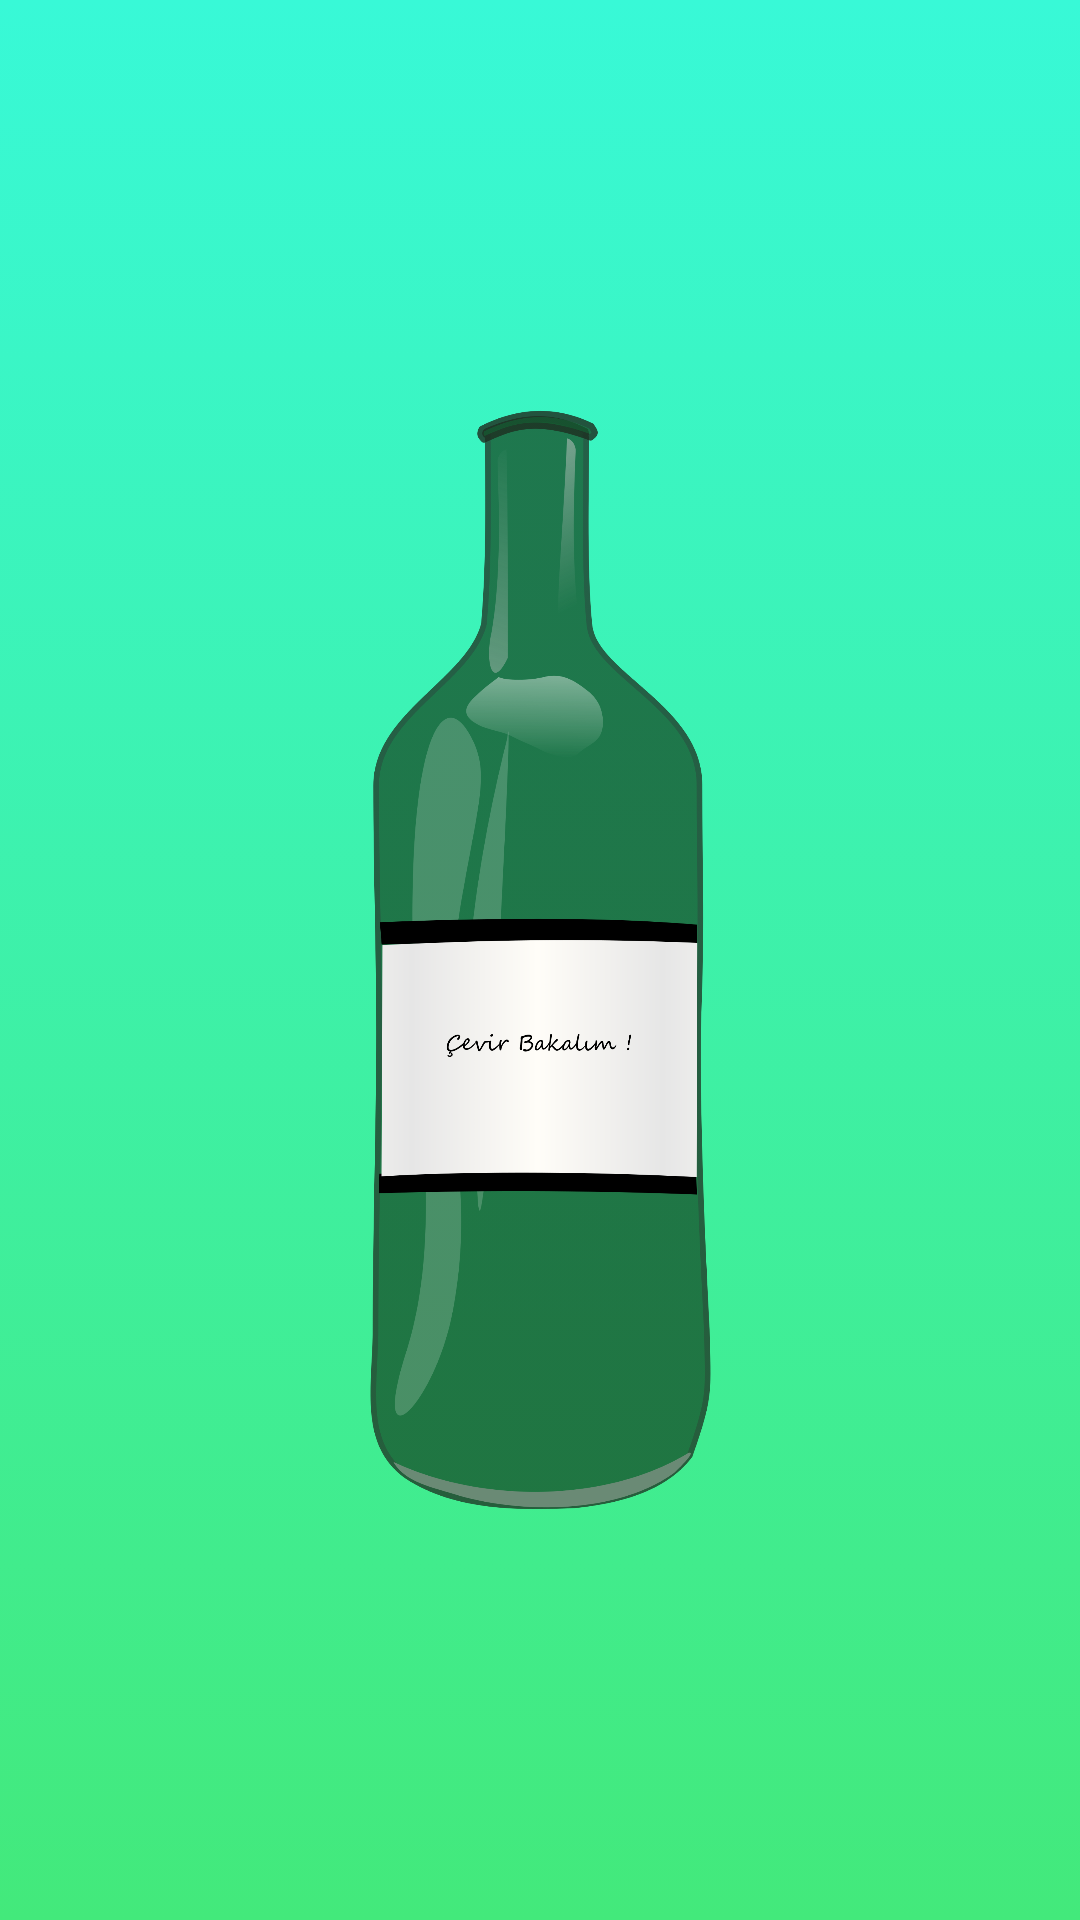

Layout XML and referenced resources for this Android screen:
<!-- AndroidManifest.xml: application theme Theme.SiseCevirmeceOyunu -->
<!-- res/layout/activity_splash_screen.xml -->
<?xml version="1.0" encoding="utf-8"?>
<androidx.constraintlayout.widget.ConstraintLayout xmlns:android="http://schemas.android.com/apk/res/android"
    xmlns:app="http://schemas.android.com/apk/res-auto"
    xmlns:tools="http://schemas.android.com/tools"
    android:layout_width="match_parent"
    android:layout_height="match_parent"
    android:background="@drawable/gradient_background"
    tools:context=".splash_screen">

    <ImageView
        android:id="@+id/bottle"
        android:layout_width="281dp"
        android:layout_height="430dp"
        android:layout_marginTop="122dp"
        android:layout_marginBottom="122dp"
        app:layout_constraintBottom_toBottomOf="parent"
        app:layout_constraintEnd_toEndOf="parent"
        app:layout_constraintHorizontal_bias="0.5"
        app:layout_constraintStart_toStartOf="parent"
        app:layout_constraintTop_toTopOf="parent"
        app:srcCompat="@drawable/sise" />
</androidx.constraintlayout.widget.ConstraintLayout>
<!-- resources referenced by this layout -->
<resources>
  <!-- drawable gradient_background (drawable) -->
  <?xml version="1.0" encoding="utf-8"?>
  <selector xmlns:android="http://schemas.android.com/apk/res/android">
  
      <item>
  
          <shape>
              <gradient
                  android:angle="90"
                  android:startColor="#43e97b"
                  android:endColor="#38f9d7"
                  android:type="linear"/>
          </shape>
      </item>
  </selector>
  <!-- drawable sise: png bitmap (drawable, 367613 bytes) -->
  <style name="Theme.SiseCevirmeceOyunu" parent="Theme.MaterialComponents.DayNight.NoActionBar">
          
          <item name="colorPrimary">@color/purple_500</item>
          <item name="colorPrimaryVariant">@color/purple_700</item>
          <item name="colorOnPrimary">@color/white</item>
          
          <item name="colorSecondary">@color/teal_200</item>
          <item name="colorSecondaryVariant">@color/teal_700</item>
          <item name="colorOnSecondary">@color/black</item>
          
          <item name="android:statusBarColor" tools:targetApi="l">?attr/colorPrimaryVariant</item>
          
          <item name="android:windowFullscreen">true</item>
          <item name="android:windowNoTitle">true</item>
  
      </style>
  <color name="purple_500">#FF6200EE</color>
  <color name="purple_700">#FF3700B3</color>
  <color name="white">#FFFFFFFF</color>
  <color name="teal_200">#FF03DAC5</color>
  <color name="teal_700">#FF018786</color>
  <color name="black">#FF000000</color>
</resources>
